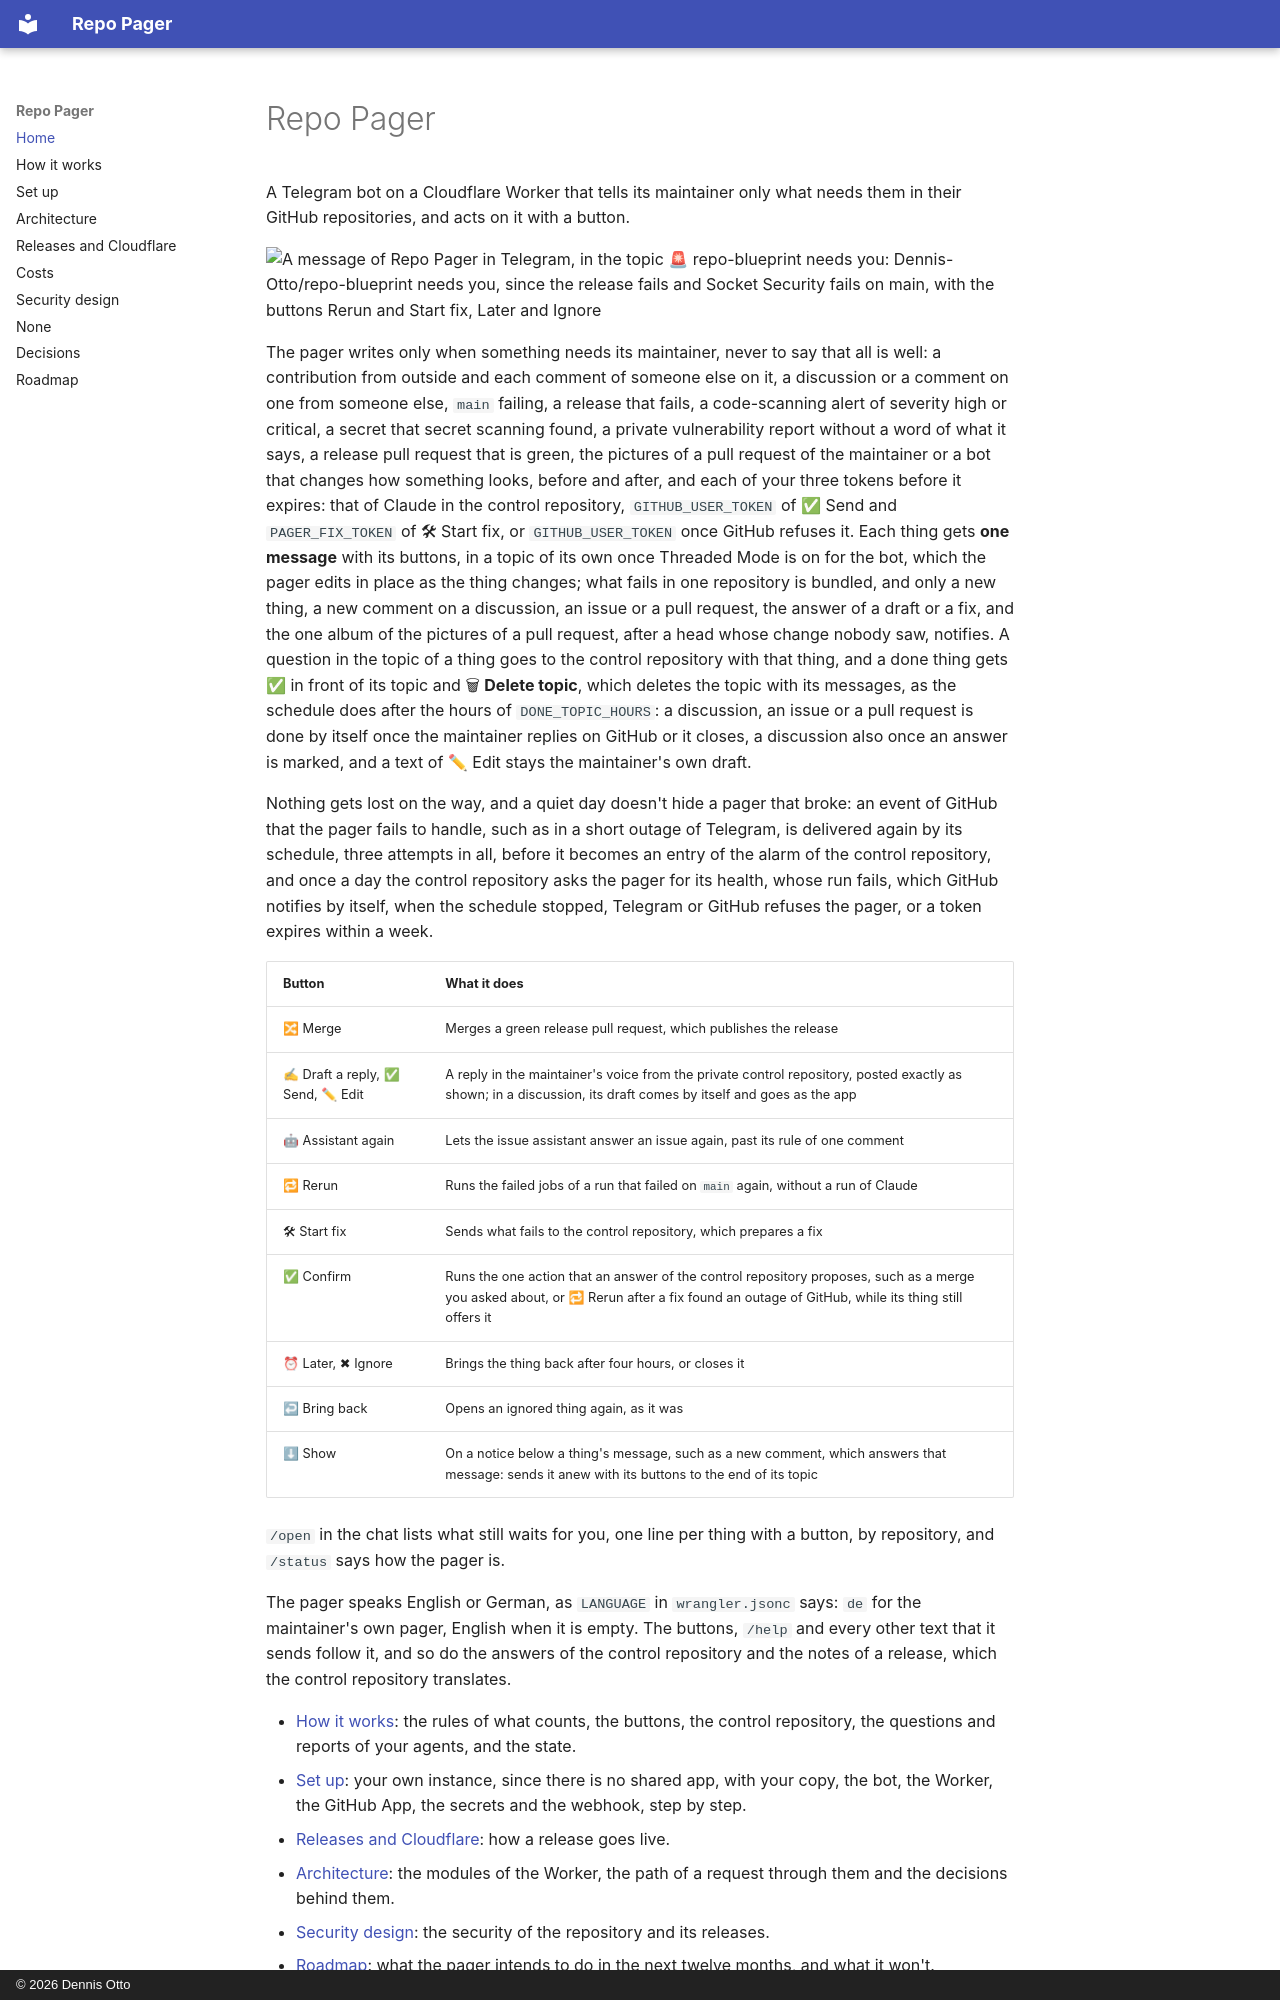

repository: Dennis-Otto/repo-pager · page: index.html · generator: mkdocs · copyright: © 2026 Dennis Otto

# Repo Pager

A Telegram bot on a Cloudflare Worker that tells its maintainer only what needs them in their GitHub repositories, and acts on it with a button.

<picture>
  <source media="(prefers-color-scheme: dark)" srcset="images/screenshots/chat-alarm-en.dark.png">
  <img src="images/screenshots/chat-alarm-en.png" alt="A message of Repo Pager in Telegram, in the topic 🚨 repo-blueprint needs you: Dennis-Otto/repo-blueprint needs you, since the release fails and Socket Security fails on main, with the buttons Rerun and Start fix, Later and Ignore">
</picture>

The pager writes only when something needs its maintainer, never to say that all is well: a contribution from outside and each comment of someone else on it, a discussion or a comment on one from someone else, `main` failing, a release that fails, a code-scanning alert of severity high or critical, a secret that secret scanning found, a private vulnerability report without a word of what it says, a release pull request that is green, the pictures of a pull request of the maintainer or a bot that changes how something looks, before and after, and each of your three tokens before it expires: that of Claude in the control repository, `GITHUB_USER_TOKEN` of ✅ Send and `PAGER_FIX_TOKEN` of 🛠 Start fix, or `GITHUB_USER_TOKEN` once GitHub refuses it. Each thing gets **one message** with its buttons, in a topic of its own once Threaded Mode is on for the bot, which the pager edits in place as the thing changes; what fails in one repository is bundled, and only a new thing, a new comment on a discussion, an issue or a pull request, the answer of a draft or a fix, and the one album of the pictures of a pull request, after a head whose change nobody saw, notifies. A question in the topic of a thing goes to the control repository with that thing, and a done thing gets ✅ in front of its topic and 🗑 **Delete topic**, which deletes the topic with its messages, as the schedule does after the hours of `DONE_TOPIC_HOURS`: a discussion, an issue or a pull request is done by itself once the maintainer replies on GitHub or it closes, a discussion also once an answer is marked, and a text of ✏ Edit stays the maintainer's own draft.

Nothing gets lost on the way, and a quiet day doesn't hide a pager that broke: an event of GitHub that the pager fails to handle, such as in a short outage of Telegram, is delivered again by its schedule, three attempts in all, before it becomes an entry of the alarm of the control repository, and once a day the control repository asks the pager for its health, whose run fails, which GitHub notifies by itself, when the schedule stopped, Telegram or GitHub refuses the pager, or a token expires within a week.

| Button | What it does |
| --- | --- |
| 🔀 Merge | Merges a green release pull request, which publishes the release |
| ✍ Draft a reply, ✅ Send, ✏ Edit | A reply in the maintainer's voice from the private control repository, posted exactly as shown; in a discussion, its draft comes by itself and goes as the app |
| 🤖 Assistant again | Lets the issue assistant answer an issue again, past its rule of one comment |
| 🔁 Rerun | Runs the failed jobs of a run that failed on `main` again, without a run of Claude |
| 🛠 Start fix | Sends what fails to the control repository, which prepares a fix |
| ✅ Confirm | Runs the one action that an answer of the control repository proposes, such as a merge you asked about, or 🔁 Rerun after a fix found an outage of GitHub, while its thing still offers it |
| ⏰ Later, ✖ Ignore | Brings the thing back after four hours, or closes it |
| ↩ Bring back | Opens an ignored thing again, as it was |
| ⬇ Show | On a notice below a thing's message, such as a new comment, which answers that message: sends it anew with its buttons to the end of its topic |

`/open` in the chat lists what still waits for you, one line per thing with a button, by repository, and `/status` says how the pager is.

The pager speaks English or German, as `LANGUAGE` in `wrangler.jsonc` says: `de` for the maintainer's own pager, English when it is empty. The buttons, `/help` and every other text that it sends follow it, and so do the answers of the control repository and the notes of a release, which the control repository translates.
